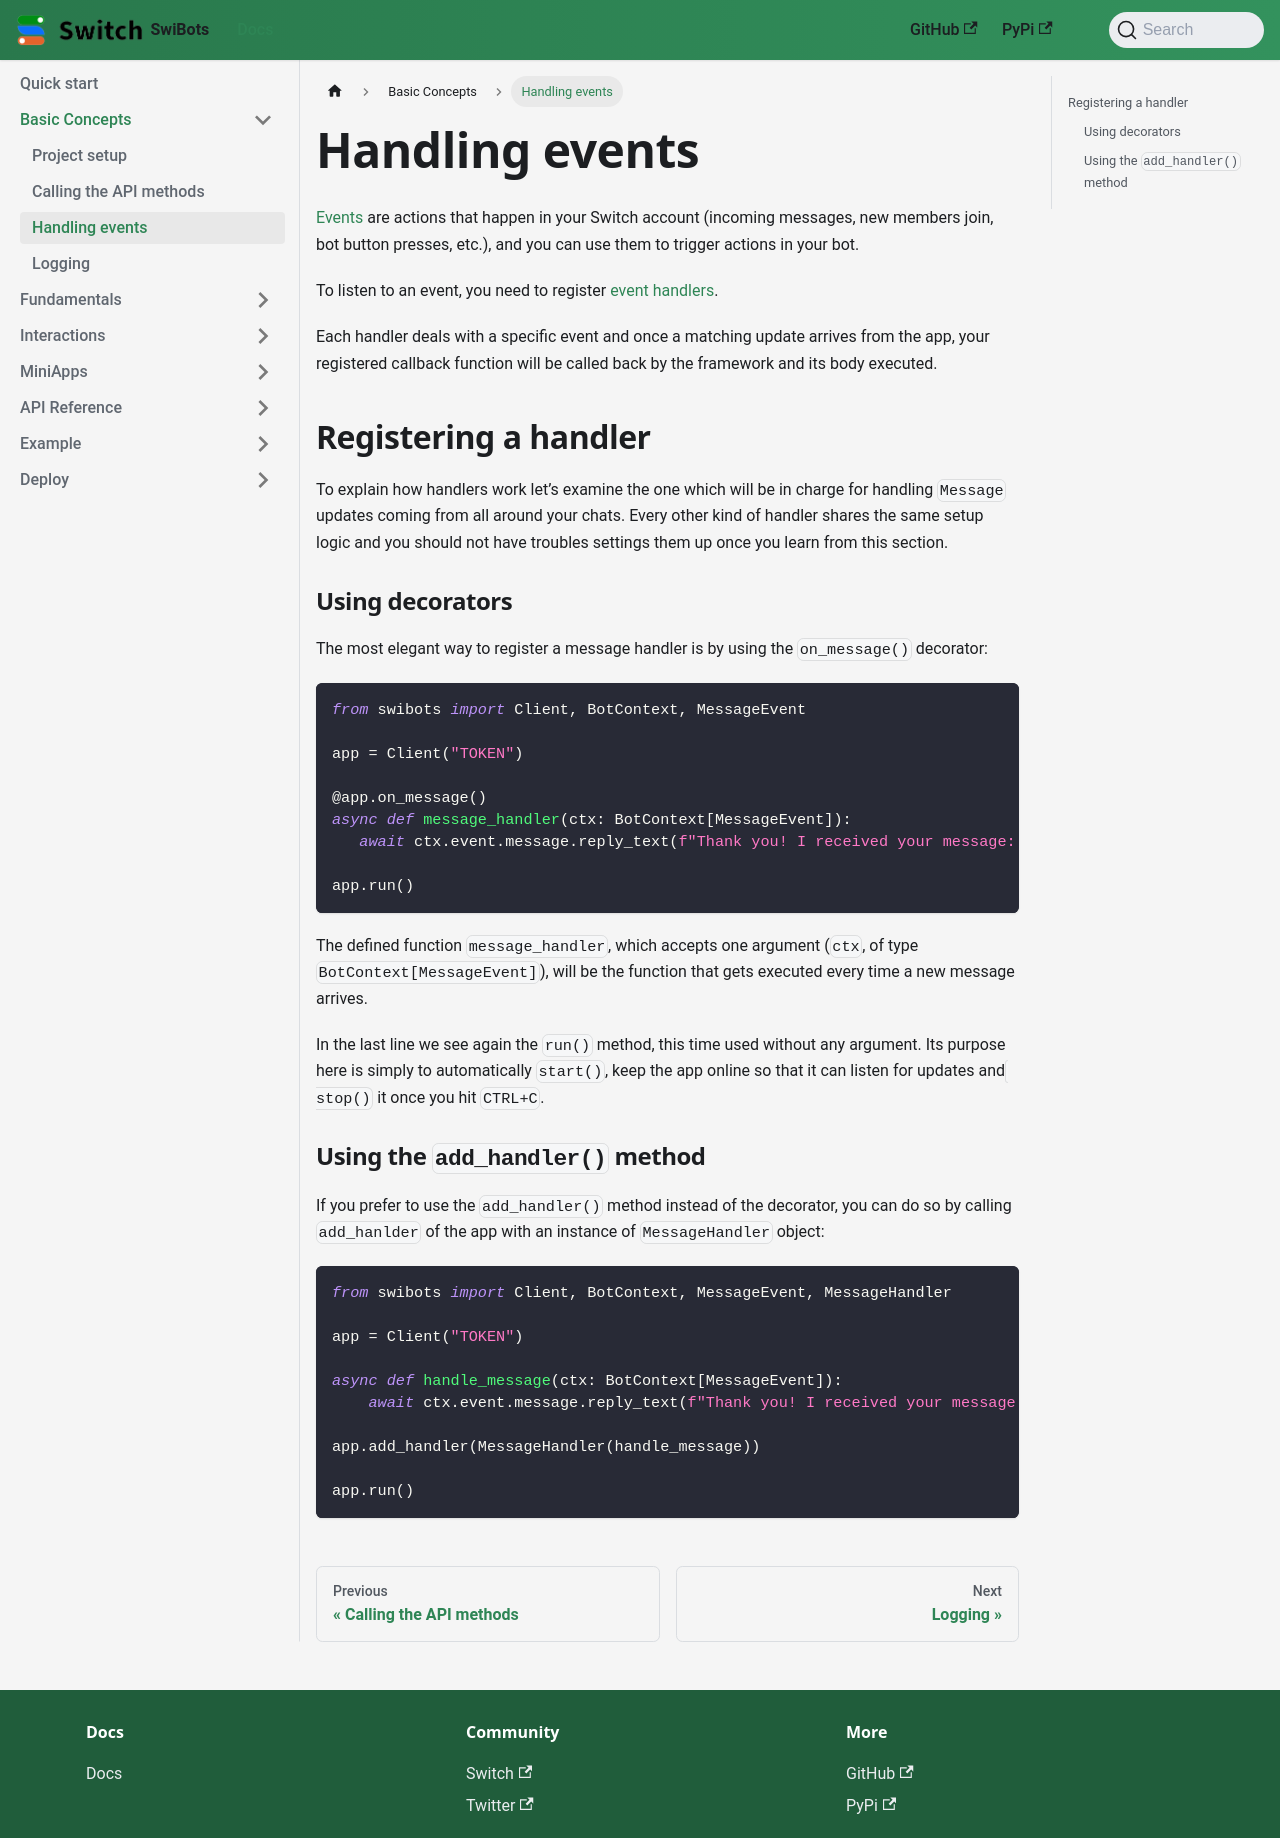

repository: switchcollab/Switch-Bots-Python-Library · page: docs/basic-concepts/events/index.html · generator: docusaurus

---
sidebar_position: 3
---

# Handling events

[Events](../fundamentals/events) are actions that happen in your Switch account (incoming messages, new members join, bot button presses, etc.), and you can use them to trigger actions in your bot.

To listen to an event, you need to register [event handlers](../fundamentals/handlers). 

Each handler deals with a specific event and once a matching update arrives from the app, your registered callback function will be called back by the framework and its body executed.

## Registering a handler

To explain how handlers work let’s examine the one which will be in charge for handling `Message` updates coming from all around your chats. Every other kind of handler shares the same setup logic and you should not have troubles settings them up once you learn from this section.

### Using decorators

The most elegant way to register a message handler is by using the `on_message()` decorator:

```python
from swibots import Client, BotContext, MessageEvent

app = Client("TOKEN")

@app.on_message()
async def message_handler(ctx: BotContext[MessageEvent]):
   await ctx.event.message.reply_text(f"Thank you! I received your message: {ctx.event.message.message}")

app.run()
```

The defined function `message_handler`, which accepts one argument (`ctx`, of type `BotContext[MessageEvent]`), will be the function that gets executed every time a new message arrives.

In the last line we see again the `run()` method, this time used without any argument. Its purpose here is simply to automatically `start()`, keep the app online so that it can listen for updates and` stop()` it once you hit `CTRL+C`.

### Using the `add_handler()` method

If you prefer to use the `add_handler()` method instead of the decorator, you can do so by calling `add_hanlder` of the app with an instance of `MessageHandler` object:

```python
from swibots import Client, BotContext, MessageEvent, MessageHandler

app = Client("TOKEN")

async def handle_message(ctx: BotContext[MessageEvent]):
    await ctx.event.message.reply_text(f"Thank you! I received your message: {ctx.event.message.message}")

app.add_handler(MessageHandler(handle_message))

app.run()
```
